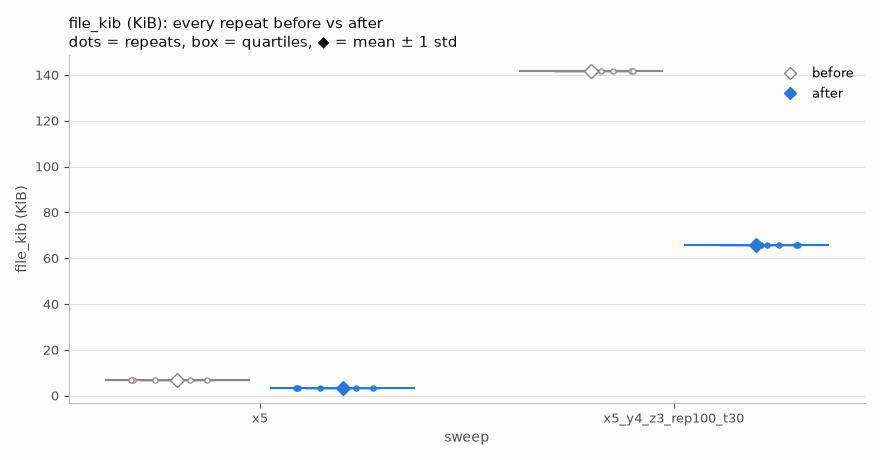

The table this chart was drawn from, first rows:
side, sweep, repeat, file_kib
before, x5, 1, 6.923
before, x5, 2, 6.923
before, x5, 3, 6.923
before, x5, 4, 6.923
before, x5, 5, 6.923
before, x5_y4_z3_rep100_t30, 1, 141.7
before, x5_y4_z3_rep100_t30, 2, 141.7
before, x5_y4_z3_rep100_t30, 3, 141.7
before, x5_y4_z3_rep100_t30, 4, 141.7
before, x5_y4_z3_rep100_t30, 5, 141.7
after, x5, 1, 3.56
after, x5, 2, 3.56
after, x5, 3, 3.56
after, x5, 4, 3.56
after, x5, 5, 3.56
after, x5_y4_z3_rep100_t30, 1, 65.79
after, x5_y4_z3_rep100_t30, 2, 65.79
after, x5_y4_z3_rep100_t30, 3, 65.79
after, x5_y4_z3_rep100_t30, 4, 65.79
after, x5_y4_z3_rep100_t30, 5, 65.79
